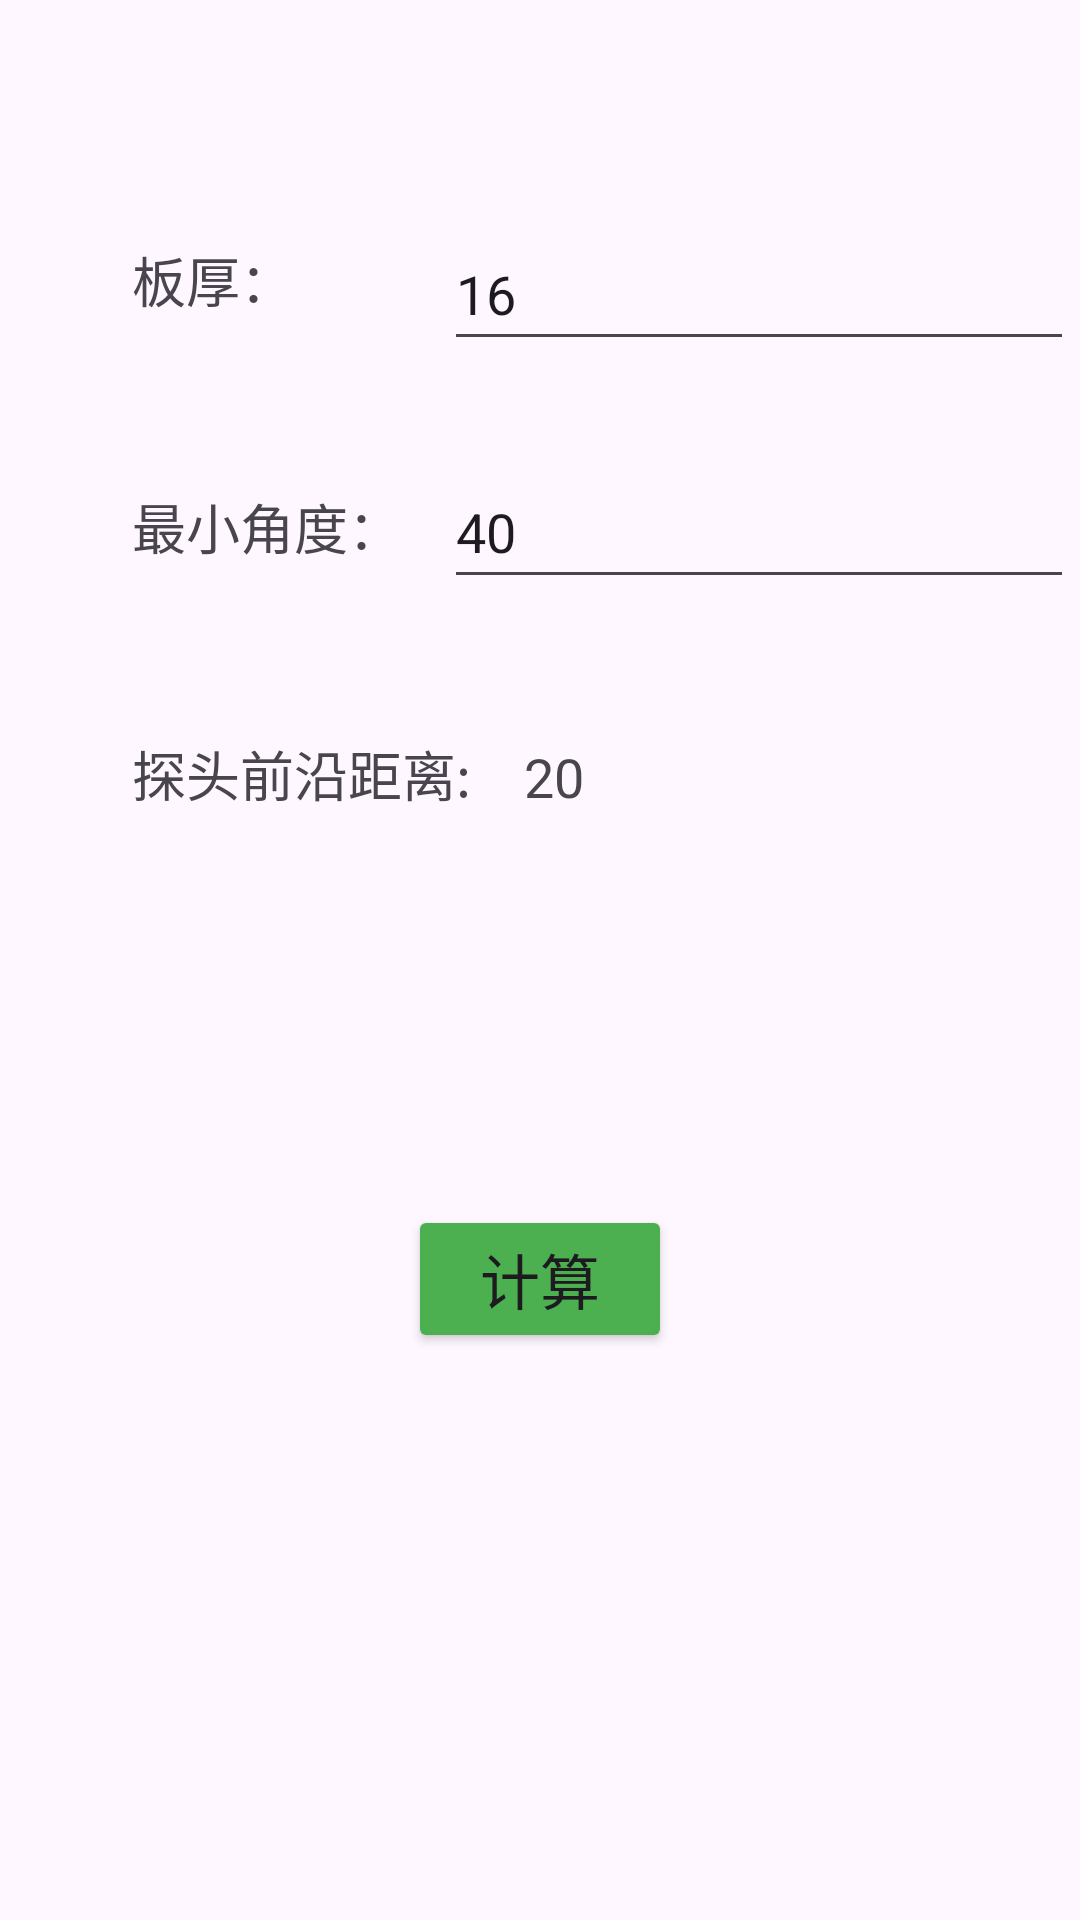

Here is an Android app screen rendered from its layout file. Give the layout XML and the strings, colors and styles it references.
<!-- AndroidManifest.xml: application theme Theme.SZ_T -->
<!-- res/layout/activity_paut.xml -->
<?xml version="1.0" encoding="utf-8"?>
<androidx.constraintlayout.widget.ConstraintLayout xmlns:android="http://schemas.android.com/apk/res/android"
    xmlns:app="http://schemas.android.com/apk/res-auto"
    xmlns:tools="http://schemas.android.com/tools"
    android:layout_width="match_parent"
    android:layout_height="match_parent"
    tools:context=".PAUT">

    <TextView
        android:id="@+id/textView_t2"
        android:layout_width="wrap_content"
        android:layout_height="wrap_content"
        android:layout_marginStart="44dp"
        android:layout_marginTop="80dp"
        android:text="板厚："
        android:textSize="18sp"
        app:layout_constraintStart_toStartOf="parent"
        app:layout_constraintTop_toTopOf="parent" />

    <TextView
        android:id="@+id/textView24"
        android:layout_width="wrap_content"
        android:layout_height="wrap_content"
        android:layout_marginStart="44dp"
        android:layout_marginTop="56dp"
        android:text="探头前沿距离:"
        android:textSize="18sp"
        app:layout_constraintStart_toStartOf="parent"
        app:layout_constraintTop_toBottomOf="@+id/textView_r2" />

    <EditText
        android:id="@+id/t2"
        android:layout_width="wrap_content"
        android:layout_height="48dp"
        android:ems="10"
        android:inputType="text"
        android:text="16"
        app:layout_constraintBottom_toBottomOf="@+id/textView_t2"
        app:layout_constraintEnd_toEndOf="@+id/r2"
        app:layout_constraintStart_toStartOf="@+id/r2"
        app:layout_constraintTop_toTopOf="@+id/textView_t2"
        app:layout_constraintVertical_bias="0.363" />

    <TextView
        android:id="@+id/textView_r2"
        android:layout_width="wrap_content"
        android:layout_height="wrap_content"
        android:layout_marginStart="44dp"
        android:layout_marginTop="56dp"
        android:text="最小角度："
        android:textSize="18sp"
        app:layout_constraintStart_toStartOf="parent"
        app:layout_constraintTop_toBottomOf="@+id/textView_t2" />

    <EditText
        android:id="@+id/r2"
        android:layout_width="wrap_content"
        android:layout_height="48dp"
        android:layout_marginStart="40dp"
        android:layout_marginEnd="28dp"
        android:ems="10"
        android:inputType="text"
        android:text="40"
        app:layout_constraintBottom_toBottomOf="@+id/textView_r2"
        app:layout_constraintEnd_toEndOf="parent"
        app:layout_constraintStart_toEndOf="@+id/textView_r2"
        app:layout_constraintTop_toTopOf="@+id/textView_r2" />

    <Button
        android:id="@+id/button4"
        android:layout_width="wrap_content"
        android:layout_height="wrap_content"
        android:backgroundTint="#4CAF50"
        android:text="计算"
        android:textSize="20sp"
        app:layout_constraintBottom_toBottomOf="parent"
        app:layout_constraintEnd_toEndOf="parent"
        app:layout_constraintStart_toStartOf="parent"
        app:layout_constraintTop_toBottomOf="@+id/qy"
        app:layout_constraintVertical_bias="0.409" />

    <TextView
        android:id="@+id/qy"
        android:layout_width="wrap_content"
        android:layout_height="wrap_content"
        android:layout_marginStart="16dp"
        android:text="20"
        android:textSize="18sp"
        app:layout_constraintBottom_toBottomOf="@+id/textView24"
        app:layout_constraintEnd_toEndOf="parent"
        app:layout_constraintHorizontal_bias="0.009"
        app:layout_constraintStart_toEndOf="@+id/textView24"
        app:layout_constraintTop_toTopOf="@+id/textView24"
        app:layout_constraintVertical_bias="1.0" />
</androidx.constraintlayout.widget.ConstraintLayout>
<!-- resources referenced by this layout -->
<resources>
  <style name="Theme.SZ_T" parent="Base.Theme.SZ_T" />
  <style name="Base.Theme.SZ_T" parent="Theme.Material3.DayNight.NoActionBar">
          
          
          <item name="colorPrimaryDark">@color/colorPrimaryDark</item>
      </style>
  <color name="colorPrimaryDark">#1781FF</color>
</resources>
